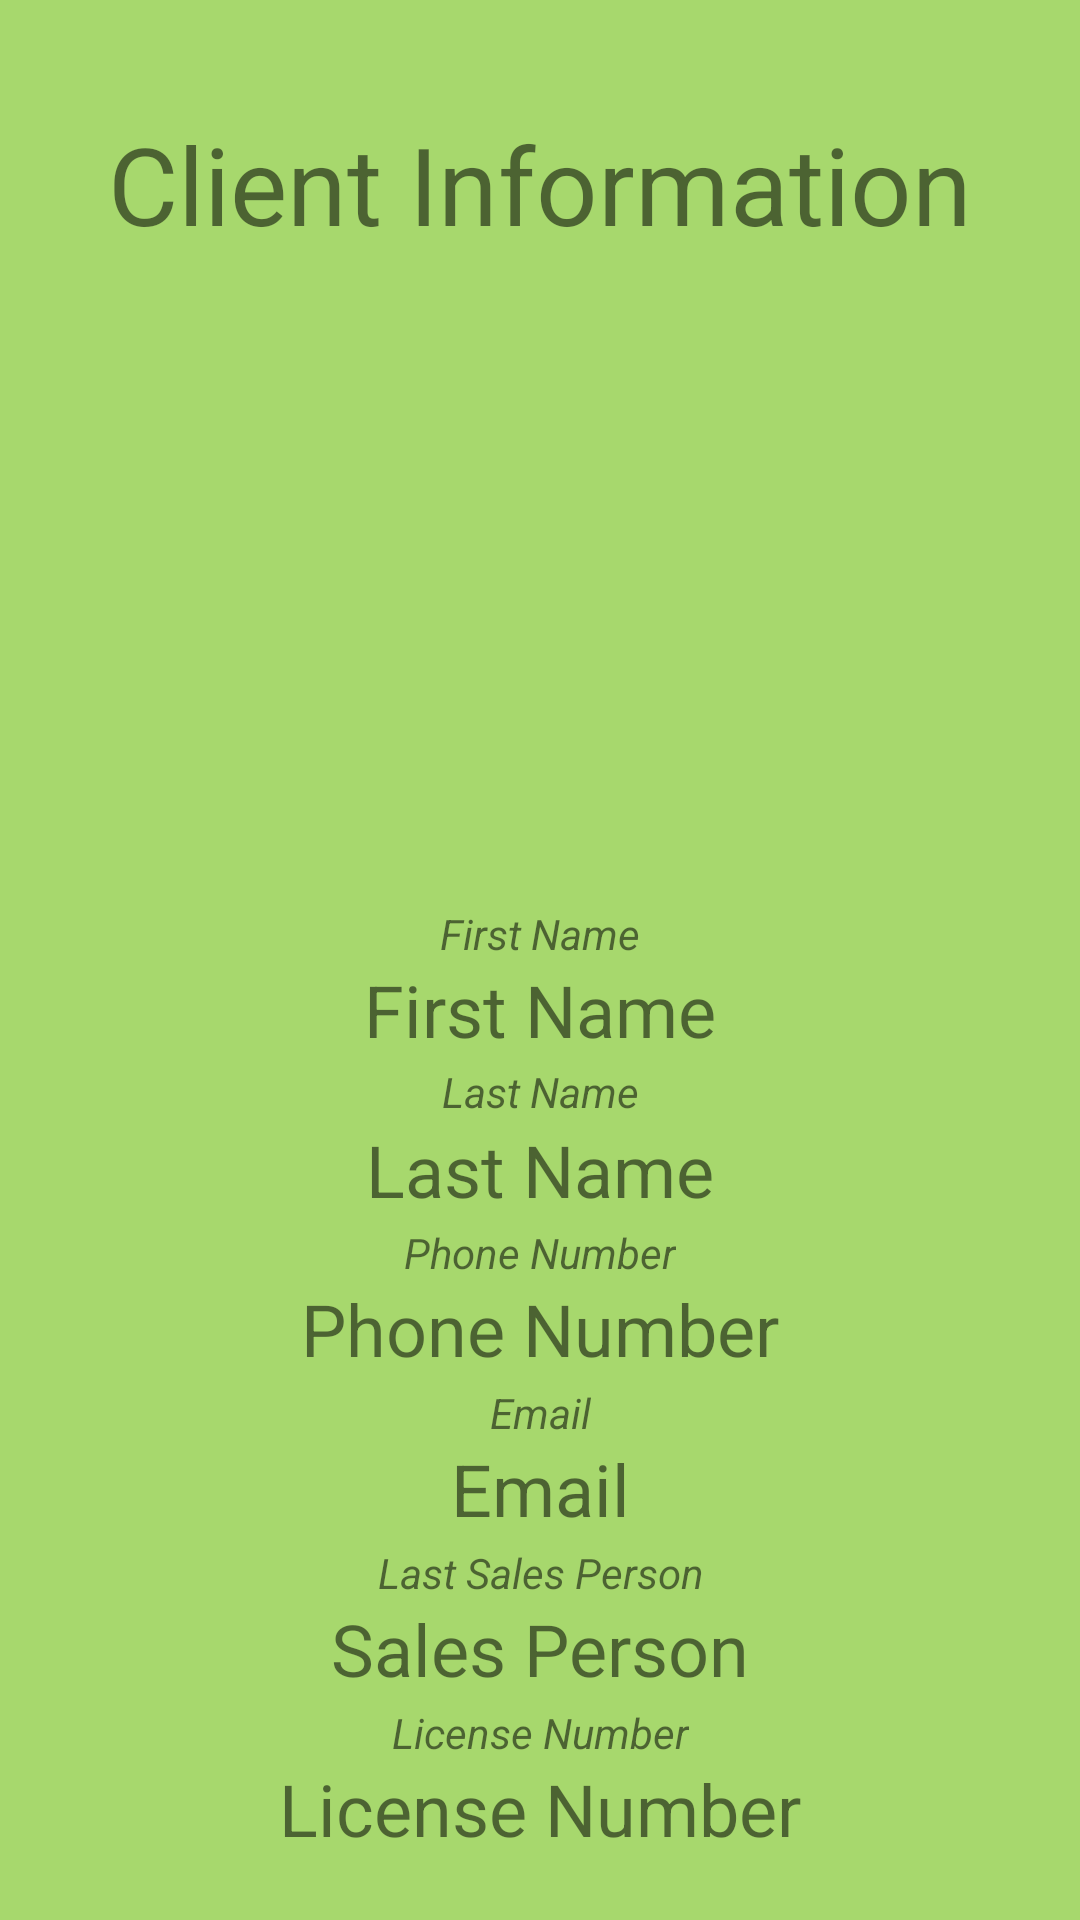

This screen was rendered from an Android layout file. Write that file and the resources it references.
<!-- AndroidManifest.xml: application theme Theme.VinGPS -->
<!-- res/layout/activity_client_detail.xml -->
<?xml version="1.0" encoding="utf-8"?>

<androidx.constraintlayout.widget.ConstraintLayout xmlns:android="http://schemas.android.com/apk/res/android"
    xmlns:app="http://schemas.android.com/apk/res-auto"
    xmlns:tools="http://schemas.android.com/tools"
    android:layout_width="match_parent"
    android:layout_height="match_parent"
    android:background="@color/light_green"
    tools:context=".activities.ClientDetailActivity">

    <TextView
        android:id="@+id/clientDetailTitle"
        android:layout_width="wrap_content"
        android:layout_height="wrap_content"
        android:layout_marginTop="16dp"
        android:gravity="center"
        android:text="Client Information"
        android:textSize="36sp"
        app:layout_constraintBottom_toTopOf="@+id/imageView"
        app:layout_constraintEnd_toEndOf="parent"
        app:layout_constraintHorizontal_bias="0.5"
        app:layout_constraintStart_toStartOf="parent"
        app:layout_constraintTop_toTopOf="parent" />

    <TextView
        android:id="@+id/clientDetailFirstName"
        android:layout_width="wrap_content"
        android:layout_height="wrap_content"
        android:text="First Name"
        android:textSize="24sp"
        app:layout_constraintBottom_toTopOf="@+id/clientDetailLastName"
        app:layout_constraintEnd_toEndOf="parent"
        app:layout_constraintHorizontal_bias="0.5"
        app:layout_constraintStart_toStartOf="parent"
        app:layout_constraintTop_toBottomOf="@+id/imageView" />

    <TextView
        android:id="@+id/clientDetailLastName"
        android:layout_width="wrap_content"
        android:layout_height="wrap_content"
        android:text="Last Name"
        android:textSize="24sp"
        app:layout_constraintBottom_toTopOf="@+id/clientDetailPhone"
        app:layout_constraintEnd_toEndOf="parent"
        app:layout_constraintHorizontal_bias="0.5"
        app:layout_constraintStart_toStartOf="parent"
        app:layout_constraintTop_toBottomOf="@+id/clientDetailFirstName" />

    <TextView
        android:id="@+id/clientDetailPhone"
        android:layout_width="wrap_content"
        android:layout_height="wrap_content"
        android:text="Phone Number"
        android:textSize="24sp"
        app:layout_constraintBottom_toTopOf="@+id/clientDetailEmail"
        app:layout_constraintEnd_toEndOf="parent"
        app:layout_constraintHorizontal_bias="0.5"
        app:layout_constraintStart_toStartOf="parent"
        app:layout_constraintTop_toBottomOf="@+id/clientDetailLastName" />

    <TextView
        android:id="@+id/clientDetailEmail"
        android:layout_width="wrap_content"
        android:layout_height="wrap_content"
        android:text="Email"
        android:textSize="24sp"
        app:layout_constraintBottom_toTopOf="@+id/clientDetailLastSalesPerson"
        app:layout_constraintEnd_toEndOf="parent"
        app:layout_constraintHorizontal_bias="0.5"
        app:layout_constraintStart_toStartOf="parent"
        app:layout_constraintTop_toBottomOf="@+id/clientDetailPhone" />

    <TextView
        android:id="@+id/clientDetailLastSalesPerson"
        android:layout_width="wrap_content"
        android:layout_height="wrap_content"
        android:text="Sales Person"
        android:textSize="24sp"
        app:layout_constraintBottom_toTopOf="@+id/clientDetailLicense"
        app:layout_constraintEnd_toEndOf="parent"
        app:layout_constraintHorizontal_bias="0.5"
        app:layout_constraintStart_toStartOf="parent"
        app:layout_constraintTop_toBottomOf="@+id/clientDetailEmail" />

    <TextView
        android:id="@+id/clientDetailLicense"
        android:layout_width="wrap_content"
        android:layout_height="wrap_content"
        android:text="License Number"
        android:textSize="24sp"
        app:layout_constraintBottom_toBottomOf="parent"
        app:layout_constraintEnd_toEndOf="parent"
        app:layout_constraintHorizontal_bias="0.5"
        app:layout_constraintStart_toStartOf="parent"
        app:layout_constraintTop_toBottomOf="@+id/clientDetailLastSalesPerson" />

    <ImageView
        android:id="@+id/imageView"
        android:layout_width="181dp"
        android:layout_height="193dp"
        app:layout_constraintBottom_toTopOf="@+id/clientDetailFirstName"
        app:layout_constraintEnd_toEndOf="parent"
        app:layout_constraintHorizontal_bias="0.5"
        app:layout_constraintStart_toStartOf="parent"
        app:layout_constraintTop_toBottomOf="@+id/clientDetailTitle"
        app:srcCompat="@drawable/ic_profile" />

    <TextView
        android:id="@+id/textView11"
        android:layout_width="wrap_content"
        android:layout_height="wrap_content"
        android:layout_marginBottom="32dp"
        android:gravity="center"
        android:text="License Number"
        android:textStyle="italic"
        app:layout_constraintBottom_toBottomOf="@+id/clientDetailLicense"
        app:layout_constraintEnd_toEndOf="@+id/clientDetailLicense"
        app:layout_constraintStart_toStartOf="@+id/clientDetailLicense" />

    <TextView
        android:id="@+id/textView12"
        android:layout_width="wrap_content"
        android:layout_height="wrap_content"
        android:layout_marginBottom="32dp"
        android:gravity="center"
        android:text="Last Sales Person"
        android:textStyle="italic"
        app:layout_constraintBottom_toBottomOf="@+id/clientDetailLastSalesPerson"
        app:layout_constraintEnd_toEndOf="@+id/clientDetailLastSalesPerson"
        app:layout_constraintStart_toStartOf="@+id/clientDetailLastSalesPerson" />

    <TextView
        android:id="@+id/clientFirstNameTitle"
        android:layout_width="wrap_content"
        android:layout_height="wrap_content"
        android:layout_marginBottom="32dp"
        android:textStyle="italic"
        android:gravity="center"
        android:text="First Name"
        app:layout_constraintBottom_toBottomOf="@+id/clientDetailFirstName"
        app:layout_constraintEnd_toEndOf="@+id/clientDetailFirstName"
        app:layout_constraintStart_toStartOf="@+id/clientDetailFirstName" />

    <TextView
        android:id="@+id/clientFirstNameTitle2"
        android:layout_width="wrap_content"
        android:layout_height="wrap_content"
        android:layout_marginBottom="32dp"
        android:gravity="center"
        android:text="Email"
        android:textStyle="italic"
        app:layout_constraintBottom_toBottomOf="@+id/clientDetailEmail"
        app:layout_constraintEnd_toEndOf="@+id/clientDetailEmail"
        app:layout_constraintStart_toStartOf="@+id/clientDetailEmail" />

    <TextView
        android:id="@+id/textView15"
        android:layout_width="68dp"
        android:layout_height="20dp"
        android:layout_marginBottom="32dp"
        android:gravity="center"
        android:text="Last Name"
        android:textStyle="italic"
        app:layout_constraintBottom_toBottomOf="@+id/clientDetailLastName"
        app:layout_constraintEnd_toEndOf="@+id/clientDetailLastName"
        app:layout_constraintStart_toStartOf="@+id/clientDetailLastName" />

    <TextView
        android:id="@+id/textView16"
        android:layout_width="wrap_content"
        android:layout_height="wrap_content"
        android:layout_marginBottom="32dp"
        android:gravity="center"
        android:text="Phone Number"
        android:textStyle="italic"
        app:layout_constraintBottom_toBottomOf="@+id/clientDetailPhone"
        app:layout_constraintEnd_toEndOf="@+id/clientDetailPhone"
        app:layout_constraintStart_toStartOf="@+id/clientDetailPhone" />

</androidx.constraintlayout.widget.ConstraintLayout>
<!-- resources referenced by this layout -->
<resources>
  <color name="light_green">#A7D86D</color>
  <style name="Theme.VinGPS" parent="Theme.MaterialComponents.DayNight.DarkActionBar">
          
          <item name="colorPrimary">@color/gray</item>
          <item name="colorPrimaryVariant">@color/purple_700</item>
          <item name="colorOnPrimary">@color/white</item>
          
          <item name="colorSecondary">@color/teal_200</item>
          <item name="colorSecondaryVariant">@color/teal_700</item>
          <item name="colorOnSecondary">@color/black</item>
          
          <item name="android:statusBarColor" tools:targetApi="l">?attr/colorPrimaryVariant</item>
          
      </style>
  <color name="gray">#545657</color>
  <color name="purple_700">#FF3700B3</color>
  <color name="white">#FFFFFFFF</color>
  <color name="teal_200">#FF03DAC5</color>
  <color name="teal_700">#FF018786</color>
  <color name="black">#FF000000</color>
</resources>
